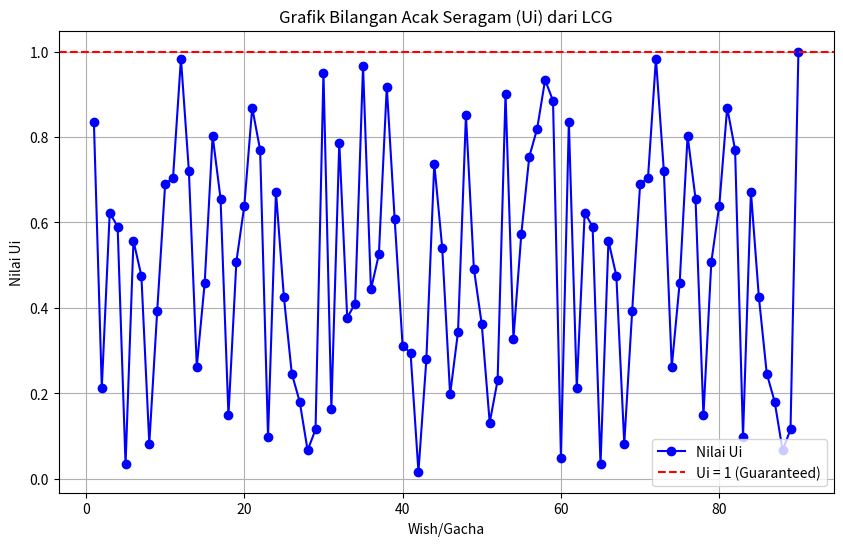

The matplotlib source for this figure:
import matplotlib.pyplot as plt
import numpy as np

a = 17
m = 61
z0 = 3
n = 89

results = []

z = z0
for i in range(1, n+1):
 z_prev = z
 z = (a * z) % m
 u = z/m
 percentage = round(u * 100, 2)  # Kolom persentase
 rumus = f"(17 * {z_prev}) mod {m}"
 results.append([i, z_prev, rumus, z, round(u, 3), f"{percentage}%"])
results.append([90, "PASTI DAPAT", "PASTI DAPAT", "PASTI DAPAT", 1, "100%"])

print(f"{'1':<3} | {'zi-1(Bilangan Sebelumnya)':<28} | {'rumus zi = (17,zi-1) mod 61':<32} | {'z (Bilangan Acak)':<20} | {'ui = zi/61 (Bilangan Acak Seragam)':<35} | {'% (Persentase)':<10}")
print("_" * 150)

for row in results:
 print(f"{row[0]:<3} | {row[1]:<28} | {row[2]:<32} | {row[3]:<20} | {row[4]:<35} | {row[5]:<10}")

iterasi = [row[0] for row in results]  
value = [row[4] for row in results]  

plt.figure(figsize=(10, 6))
plt.plot(iterasi, value, marker='o', linestyle='-', color='b', label='Nilai Ui')
plt.axhline(y=1, color='r', linestyle='--', label='Ui = 1 (Guaranteed)')
plt.title("Grafik Bilangan Acak Seragam (Ui) dari LCG")
plt.xlabel("Wish/Gacha")
plt.ylabel("Nilai Ui")
plt.grid(True)
plt.legend()
plt.show()